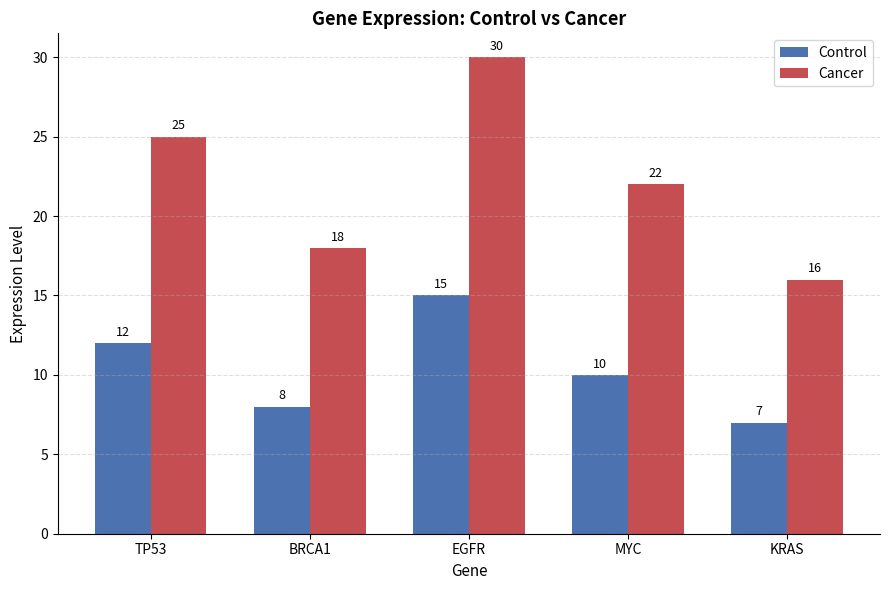

Source code (Python):


import pandas as pd
import numpy as np
import matplotlib.pyplot as plt

data = {
    "Gene": ["TP53", "BRCA1", "EGFR", "MYC", "KRAS"],
    "Control": [12, 8, 15, 10, 7],
    "Cancer": [25, 18, 30, 22, 16],
}

df = pd.DataFrame(data)


df["Fold_Change"] = df["Cancer"] / df["Control"]

print("Gene Expression Data:\n")
print(df.to_string(index=False))

FOLD_CHANGE_THRESHOLD = 1.8
highly_expressed = df[df["Fold_Change"] > FOLD_CHANGE_THRESHOLD][["Gene", "Fold_Change"]]

print(f"\nHighly Expressed Genes (Fold Change > {FOLD_CHANGE_THRESHOLD}):")
print(highly_expressed.to_string(index=False))


genes = df["Gene"].to_numpy()
control_vals = df["Control"].to_numpy()
cancer_vals = df["Cancer"].to_numpy()

x = np.arange(len(genes))
bar_width = 0.35

fig, ax = plt.subplots(figsize=(9, 6))

bars_control = ax.bar(x - bar_width / 2, control_vals, bar_width,
                       label="Control", color="#4C72B0")
bars_cancer = ax.bar(x + bar_width / 2, cancer_vals, bar_width,
                      label="Cancer", color="#C44E52")

# Annotate bars with their values
for bars in (bars_control, bars_cancer):
    for bar in bars:
        height = bar.get_height()
        ax.annotate(f"{height:.0f}",
                    xy=(bar.get_x() + bar.get_width() / 2, height),
                    xytext=(0, 3), textcoords="offset points",
                    ha="center", va="bottom", fontsize=9)

ax.set_xlabel("Gene", fontsize=11)
ax.set_ylabel("Expression Level", fontsize=11)
ax.set_title("Gene Expression: Control vs Cancer", fontsize=13, fontweight="bold")
ax.set_xticks(x)
ax.set_xticklabels(genes)
ax.legend()
ax.spines["top"].set_visible(False)
ax.spines["right"].set_visible(False)
ax.grid(axis="y", linestyle="--", alpha=0.4)

plt.tight_layout()
plt.savefig("gene_expression_plot.png", dpi=150)
print("\nChart saved as gene_expression_plot.png")

plt.show()
